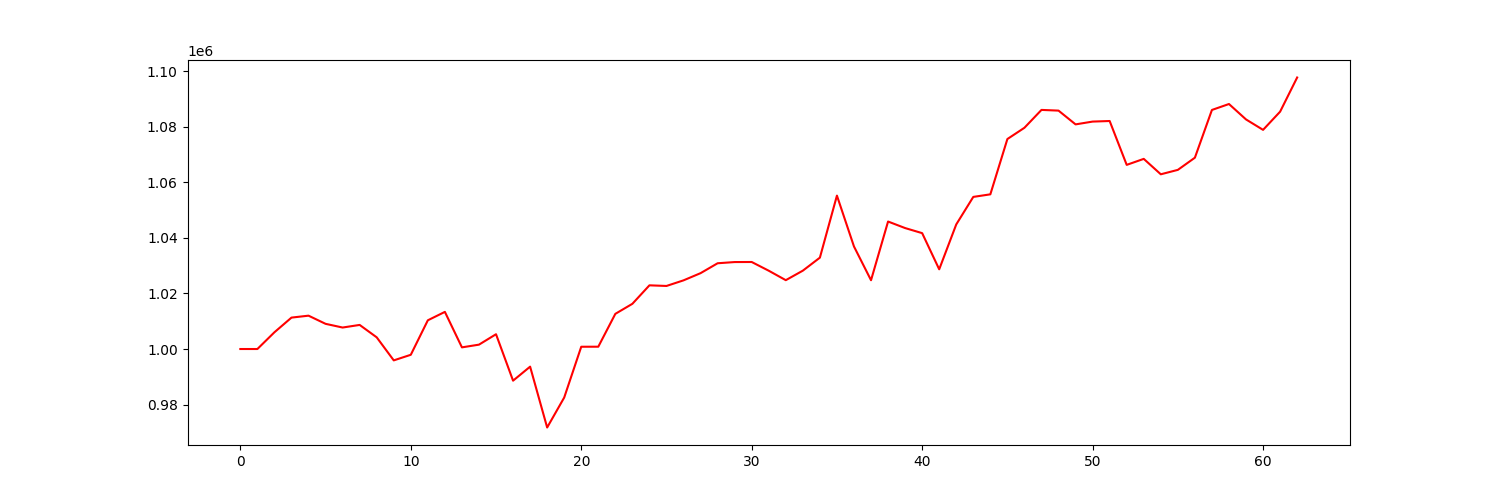

The table this chart was drawn from, first rows:
account_value, date, daily_return
1000000, 2021-01-04, 
999997, 2021-01-05, -2.5152496336833252e-06
1006032, 2021-01-06, 0.006035
1011313, 2021-01-07, 0.00525
1012010, 2021-01-08, 0.0006887
1009070, 2021-01-11, -0.002905
1007737, 2021-01-12, -0.001321
1008674, 2021-01-13, 0.0009298
1004208, 2021-01-14, -0.004428
995907, 2021-01-15, -0.008266
997921, 2021-01-19, 0.002023
1010343, 2021-01-20, 0.01245
1013373, 2021-01-21, 0.002999
1000594, 2021-01-22, -0.01261
1001572, 2021-01-25, 0.0009766
1005325, 2021-01-26, 0.003748
988601, 2021-01-27, -0.01664
993647, 2021-01-28, 0.005104
971731, 2021-01-29, -0.02206
982524, 2021-02-01, 0.01111
1000817, 2021-02-02, 0.01862
1000831, 2021-02-03, 1.4688058763256961e-05
1012666, 2021-02-04, 0.01182
1016283, 2021-02-05, 0.003573
1022937, 2021-02-08, 0.006547
1022711, 2021-02-09, -0.0002216
1024730, 2021-02-10, 0.001974
1027321, 2021-02-11, 0.002529
1030885, 2021-02-12, 0.003469
1031319, 2021-02-16, 0.0004204
1031340, 2021-02-17, 2.045629425229123e-05
1028198, 2021-02-18, -0.003047
1024795, 2021-02-19, -0.003309
1028222, 2021-02-22, 0.003344
1032909, 2021-02-23, 0.004558
1055250, 2021-02-24, 0.02163
1036931, 2021-02-25, -0.01736
1024776, 2021-02-26, -0.01172
1045916, 2021-03-01, 0.02063
1043565, 2021-03-02, -0.002248
1041736, 2021-03-03, -0.001753
1028712, 2021-03-04, -0.0125
1044871, 2021-03-05, 0.01571
1054787, 2021-03-08, 0.00949
1055711, 2021-03-09, 0.000876
1075631, 2021-03-10, 0.01887
1079685, 2021-03-11, 0.003769
1086119, 2021-03-12, 0.005959
1085866, 2021-03-15, -0.0002329
1080908, 2021-03-16, -0.004566
1081914, 2021-03-17, 0.0009311
1082123, 2021-03-18, 0.0001931
1066324, 2021-03-19, -0.0146
1068484, 2021-03-22, 0.002025
1062932, 2021-03-23, -0.005196
1064522, 2021-03-24, 0.001496
1068908, 2021-03-25, 0.00412
1086105, 2021-03-26, 0.01609
1088243, 2021-03-29, 0.001968
1082688, 2021-03-30, -0.005104
... 3 more rows
